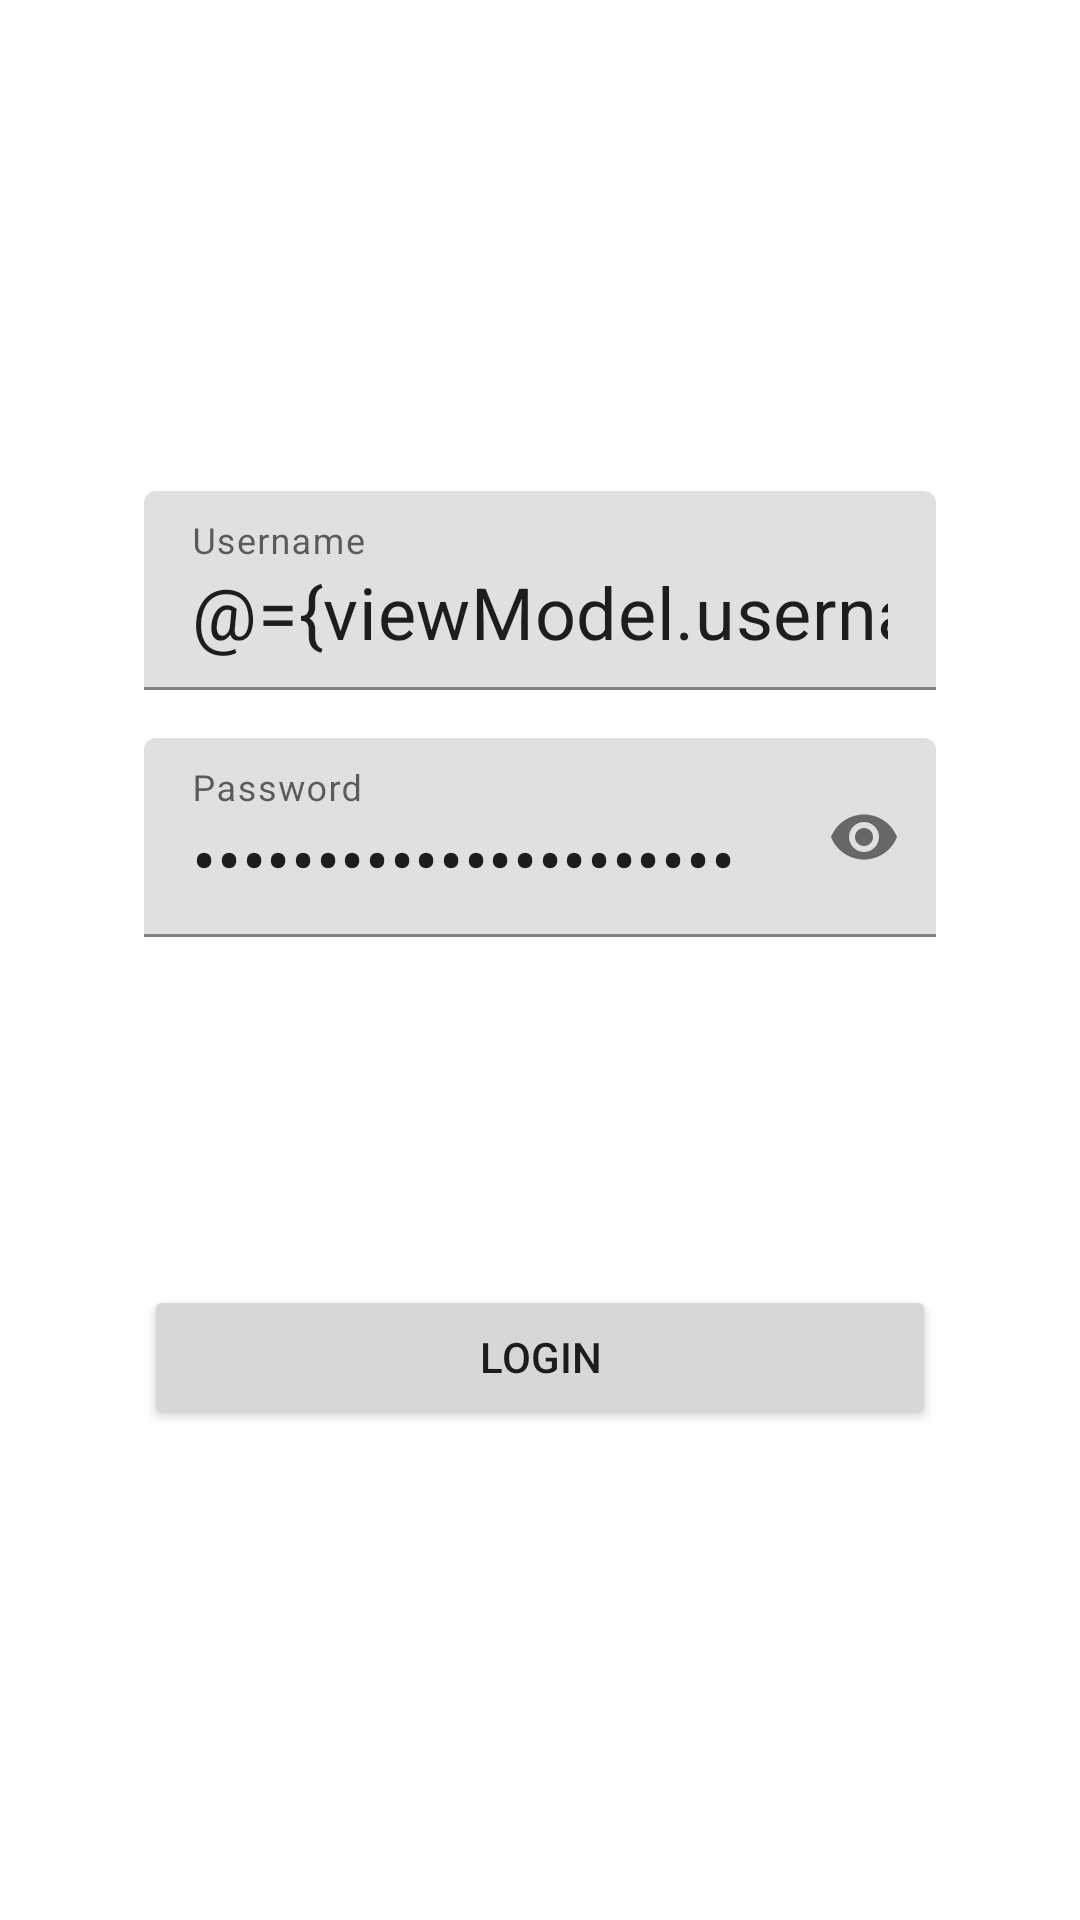

Android layout source for this screen:
<!-- AndroidManifest.xml: application theme Theme.Parking -->
<!-- res/layout/activity_main.xml -->
<?xml version="1.0" encoding="utf-8"?>
<layout xmlns:android="http://schemas.android.com/apk/res/android"
	xmlns:app="http://schemas.android.com/apk/res-auto"
	xmlns:tools="http://schemas.android.com/tools"
	tools:context=".MainActivity">

	<data>

		<import type="android.view.View" />

		<variable
			name="viewModel"
			type="com.github.example.parking.login.LoginViewModel" />

	</data>

	<androidx.constraintlayout.widget.ConstraintLayout
		android:layout_width="match_parent"
		android:layout_height="match_parent"
		android:padding="48dp">

		<androidx.constraintlayout.widget.ConstraintLayout
			android:id="@+id/layoutInput"
			android:layout_width="0dp"
			android:layout_height="wrap_content"
			app:enabled="@{!viewModel.loading}"
			app:layout_constraintBottom_toTopOf="@id/buttonLogin"
			app:layout_constraintEnd_toEndOf="parent"
			app:layout_constraintStart_toStartOf="parent"
			app:layout_constraintTop_toTopOf="parent">

			<com.google.android.material.textfield.TextInputLayout
				android:id="@+id/layoutUsername"
				android:layout_width="0dp"
				android:layout_height="wrap_content"
				android:layout_marginBottom="8dp"
				app:layout_constraintBottom_toTopOf="@id/layoutPassword"
				app:layout_constraintEnd_toEndOf="parent"
				app:layout_constraintStart_toStartOf="parent"
				app:layout_constraintTop_toTopOf="parent">

				<EditText
					android:layout_width="match_parent"
					android:layout_height="wrap_content"
					android:hint="Username"
					android:inputType="textEmailAddress"
					android:text="@={viewModel.username}"
					android:textSize="24sp" />

			</com.google.android.material.textfield.TextInputLayout>

			<com.google.android.material.textfield.TextInputLayout
				android:id="@+id/layoutPassword"
				android:layout_width="0dp"
				android:layout_height="wrap_content"
				android:layout_marginTop="8dp"
				app:layout_constraintBottom_toBottomOf="parent"
				app:layout_constraintEnd_toEndOf="parent"
				app:layout_constraintStart_toStartOf="parent"
				app:layout_constraintTop_toBottomOf="@id/layoutUsername"
				app:passwordToggleEnabled="true">

				<EditText
					android:layout_width="match_parent"
					android:layout_height="wrap_content"
					android:hint="Password"
					android:inputType="textPassword"
					android:text="@={viewModel.password}"
					android:textSize="24sp" />

			</com.google.android.material.textfield.TextInputLayout>

		</androidx.constraintlayout.widget.ConstraintLayout>

		<Button
			android:id="@+id/buttonLogin"
			android:layout_width="0dp"
			android:layout_height="wrap_content"
			android:text="Login"
			app:enabled="@{!viewModel.loading}"
			app:layout_constraintBottom_toBottomOf="parent"
			app:layout_constraintEnd_toEndOf="parent"
			app:layout_constraintStart_toStartOf="parent"
			app:layout_constraintTop_toBottomOf="@id/layoutInput" />

		<ProgressBar
			android:layout_width="wrap_content"
			android:layout_height="wrap_content"
			android:indeterminate="true"
			android:visibility="@{viewModel.loading ? View.VISIBLE : View.GONE}"
			app:layout_constraintBottom_toBottomOf="parent"
			app:layout_constraintEnd_toEndOf="parent"
			app:layout_constraintStart_toStartOf="parent"
			app:layout_constraintTop_toTopOf="parent" />

	</androidx.constraintlayout.widget.ConstraintLayout>

</layout>
<!-- resources referenced by this layout -->
<resources>
  <style name="Theme.Parking" parent="Theme.MaterialComponents.DayNight.NoActionBar">
  		
  		<item name="colorPrimary">@color/purple_500</item>
  		<item name="colorPrimaryVariant">@color/purple_700</item>
  		<item name="colorOnPrimary">@color/white</item>
  		
  		<item name="colorSecondary">@color/teal_200</item>
  		<item name="colorSecondaryVariant">@color/teal_700</item>
  		<item name="colorOnSecondary">@color/black</item>
  		
  		<item name="android:statusBarColor">?attr/colorPrimaryVariant</item>
  		
  	</style>
  <!-- not gathered from this repository: default colours our renderer supplied (Android Studio template values) -->
  <color name="purple_500">#FF6200EE</color>
  <color name="purple_700">#FF3700B3</color>
  <color name="teal_200">#FF03DAC5</color>
  <color name="teal_700">#FF018786</color>
  <color name="black">#FF000000</color>
  <color name="white">#FFFFFFFF</color>
</resources>
